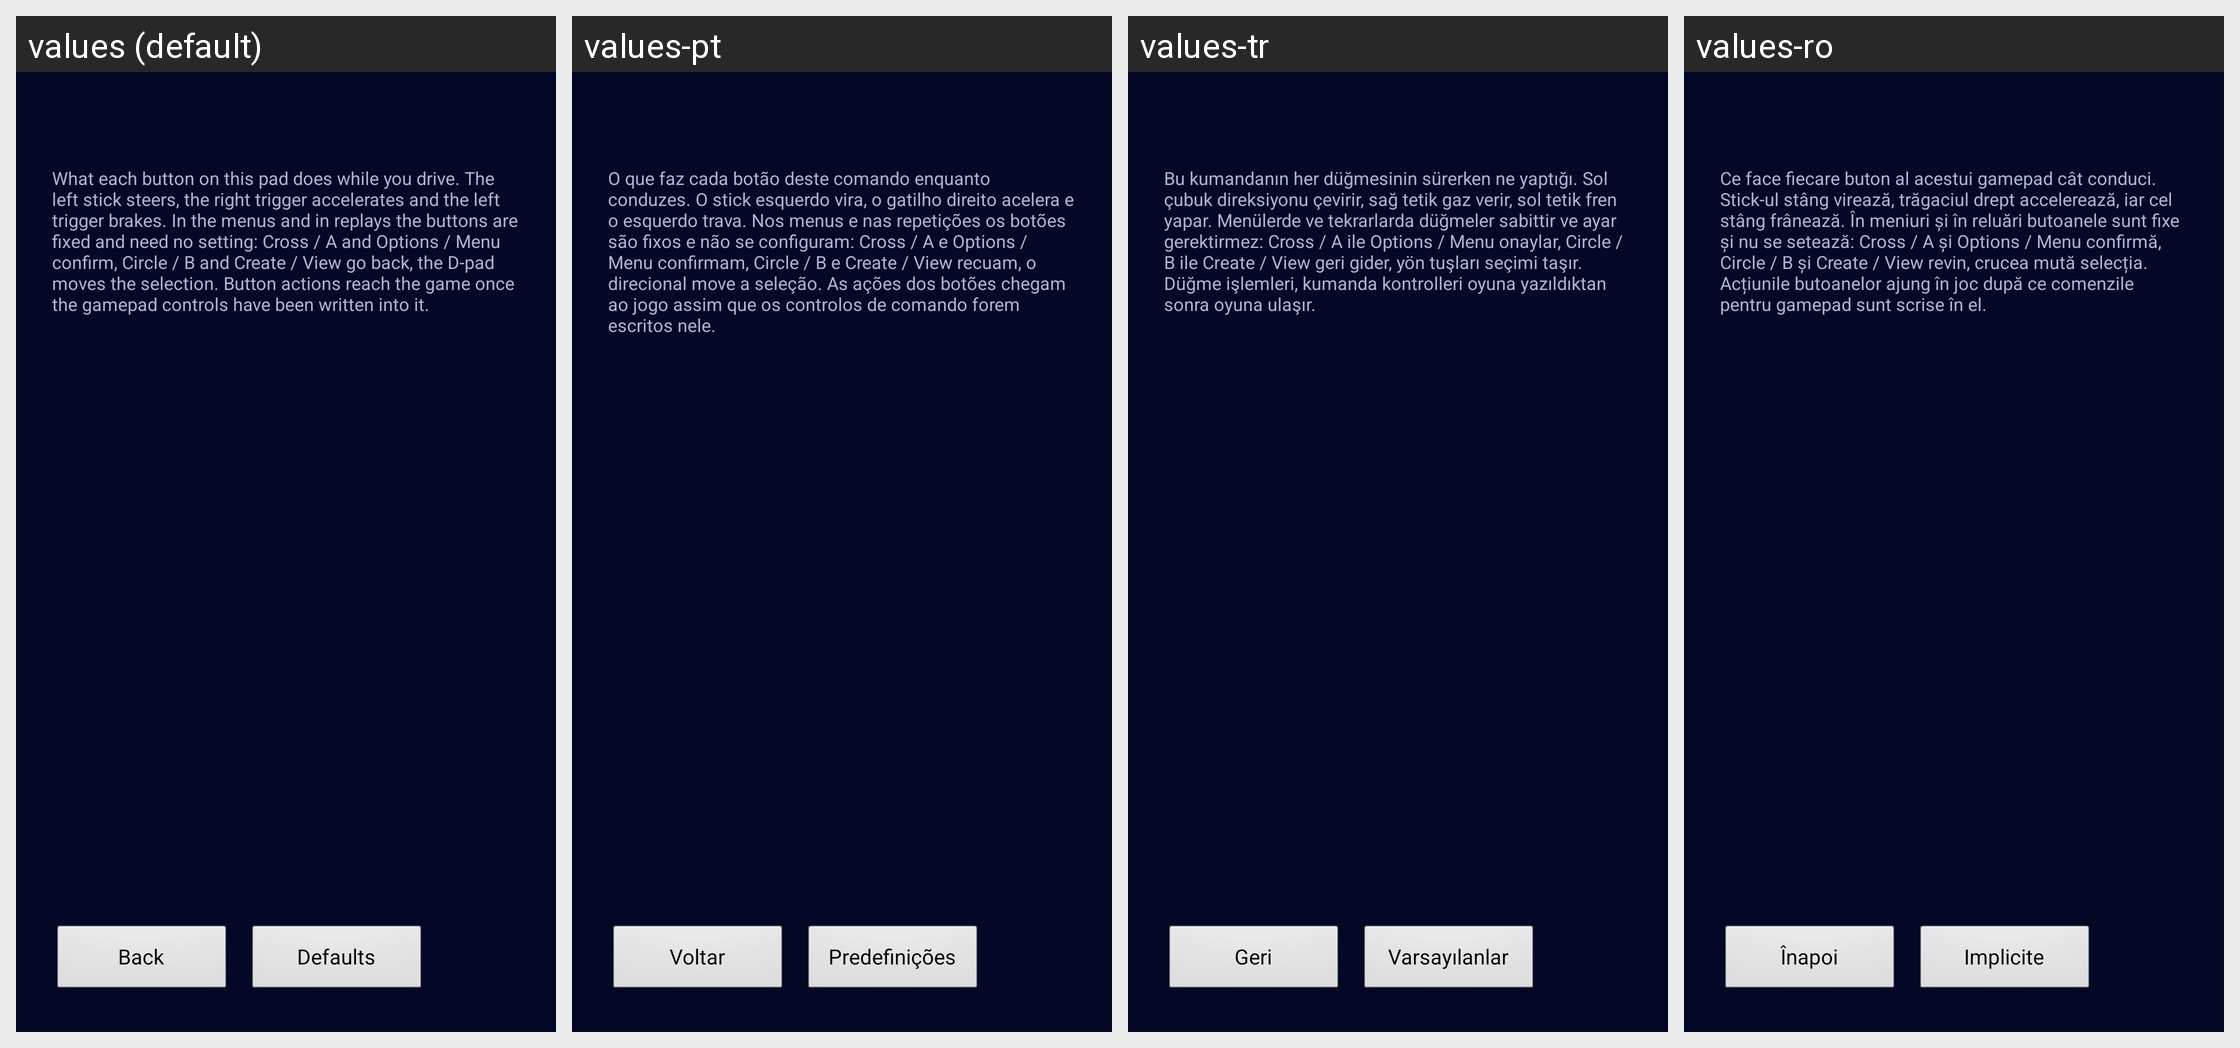

Here is an Android app screen in its default locale and in the app's own translations. Write out the translated-string differences for the strings that appear on this screen.
Android screen res/layout/activity_gamepad_buttons.xml rendered under 4 locales, left to right: values (default), values-pt, values-tr, values-ro. Device: Nexus 5 (rendered at 1080×1920; each locale shown at half size, 540×960, under a caption strip naming it); theme AppTheme.
Other locales in the repository, not shown: values-cs, values-de, values-el, values-es, values-fr, values-hr, values-hu, values-it, values-kk, values-nl, values-pl, values-ru, values-sr, values-sv, values-uk.
Strings drawn on this screen, with the default value and each locale's value (text and hints the layout hard-codes, and strings that could not be matched under every locale, appear in the picture but are not listed):

gamepad_buttons_hint
  values: What each button on this pad does while you drive. The left stick steers, the right trigger accelerates and the left trigger brakes. In the menus and in replays the buttons are fixed and need no setting: Cross / A and Options / Menu confirm, Circle / B and Create / View go back, the D-pad moves the selection. Button actions reach the game once the gamepad controls have been written into it.
  values-pt: O que faz cada botão deste comando enquanto conduzes. O stick esquerdo vira, o gatilho direito acelera e o esquerdo trava. Nos menus e nas repetições os botões são fixos e não se configuram: Cross / A e Options / Menu confirmam, Circle / B e Create / View recuam, o direcional move a seleção. As ações dos botões chegam ao jogo assim que os controlos de comando forem escritos nele.
  values-tr: Bu kumandanın her düğmesinin sürerken ne yaptığı. Sol çubuk direksiyonu çevirir, sağ tetik gaz verir, sol tetik fren yapar. Menülerde ve tekrarlarda düğmeler sabittir ve ayar gerektirmez: Cross / A ile Options / Menu onaylar, Circle / B ile Create / View geri gider, yön tuşları seçimi taşır. Düğme işlemleri, kumanda kontrolleri oyuna yazıldıktan sonra oyuna ulaşır.
  values-ro: Ce face fiecare buton al acestui gamepad cât conduci. Stick-ul stâng virează, trăgaciul drept accelerează, iar cel stâng frânează. În meniuri și în reluări butoanele sunt fixe și nu se setează: Cross / A și Options / Menu confirmă, Circle / B și Create / View revin, crucea mută selecția. Acțiunile butoanelor ajung în joc după ce comenzile pentru gamepad sunt scrise în el.

back_to_launcher
  values: Back
  values-pt: Voltar
  values-tr: Geri
  values-ro: Înapoi

gamepad_buttons_reset
  values: Defaults
  values-pt: Predefinições
  values-tr: Varsayılanlar
  values-ro: Implicite
